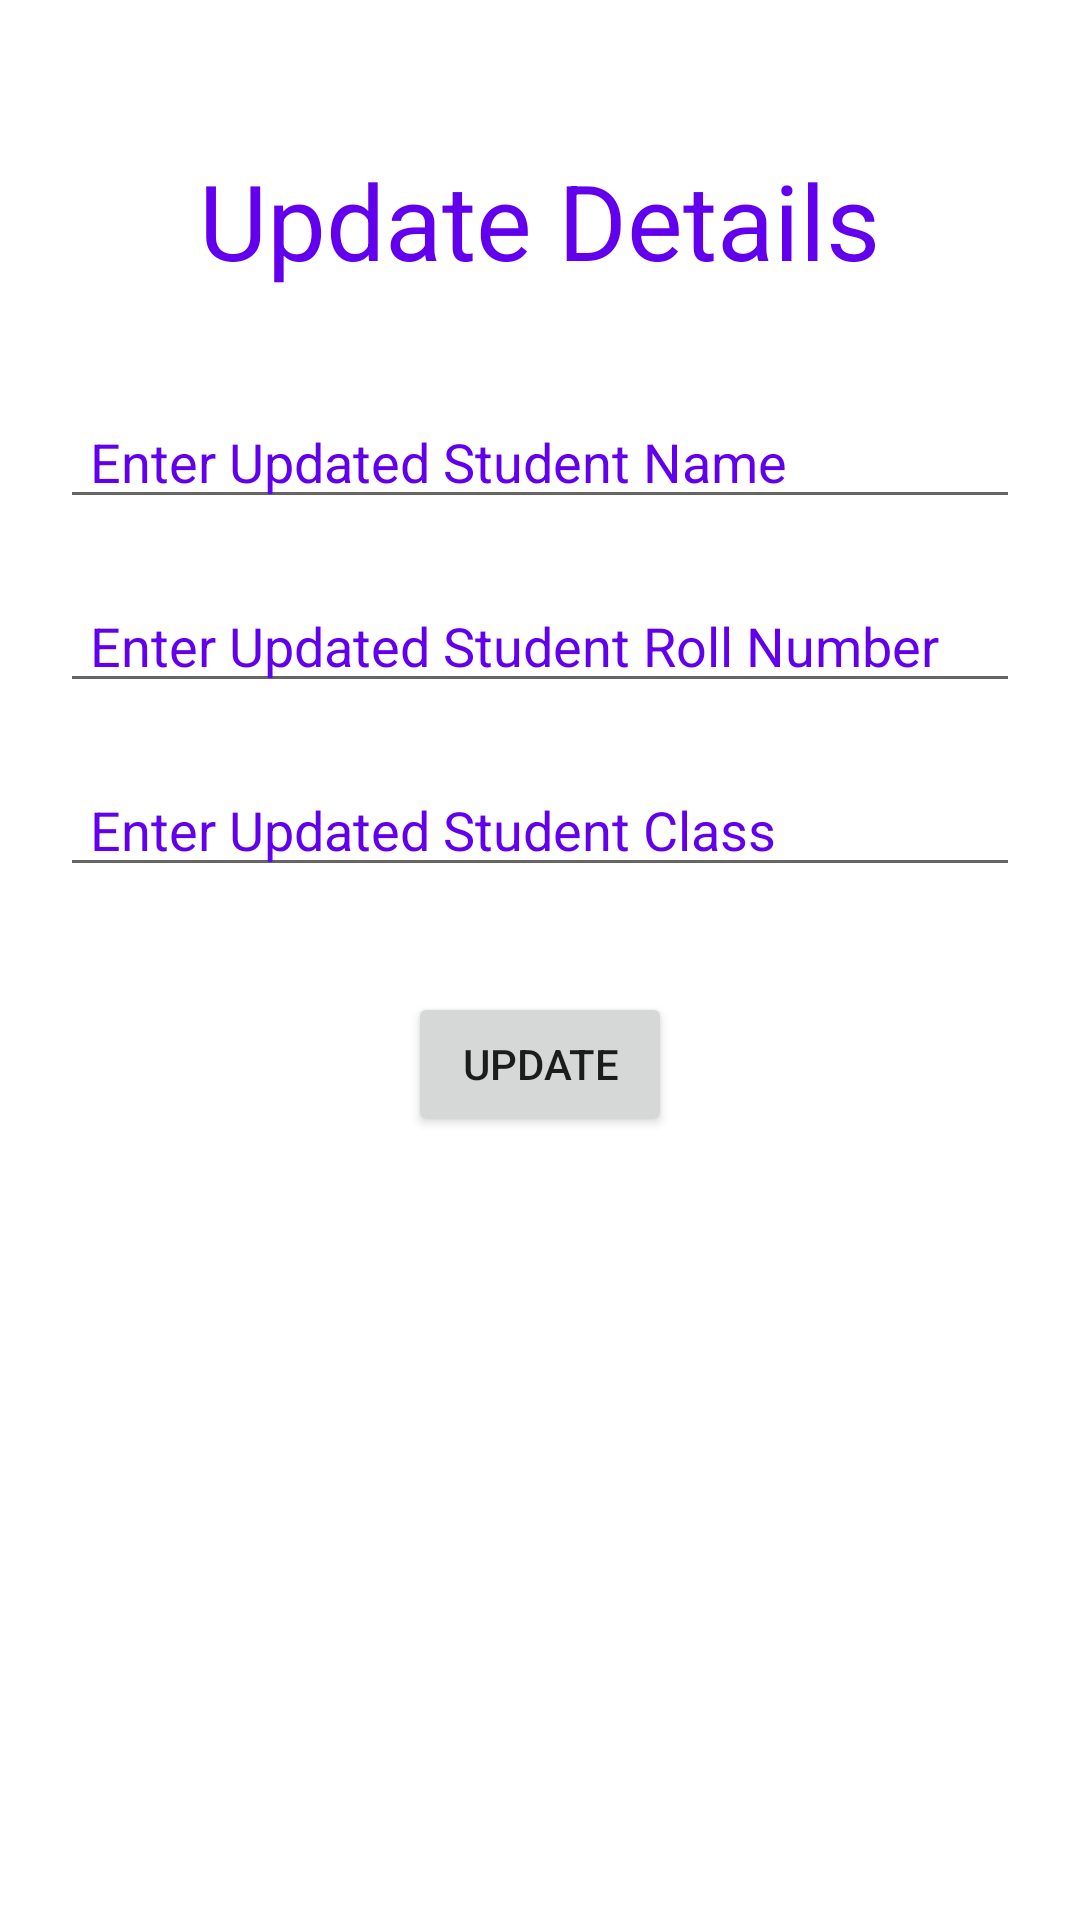

Reconstruct the res/layout file that produces this screen, plus the resources it refers to.
<!-- AndroidManifest.xml: application theme Theme.MySQLiteAppJava -->
<!-- res/layout/activity_update.xml -->
<?xml version="1.0" encoding="utf-8"?>
<LinearLayout xmlns:android="http://schemas.android.com/apk/res/android"
    xmlns:app="http://schemas.android.com/apk/res-auto"
    xmlns:tools="http://schemas.android.com/tools"
    android:layout_width="match_parent"
    android:layout_height="match_parent"
    android:orientation="vertical"
    tools:context=".UpdateActivity">

    <TextView
        android:layout_width="wrap_content"
        android:layout_height="wrap_content"
        android:text="Update Details"
        android:textSize="35dp"
        android:textColor="@color/purple_500"
        android:layout_gravity="center"
        android:layout_marginTop="50dp"
        />

    <EditText
        android:layout_width="match_parent"
        android:layout_height="wrap_content"
        android:id="@+id/edUpStuName"
        android:hint="Enter Updated Student Name"
        android:paddingLeft="10dp"
        android:textColorHint="@color/purple_500"
        android:layout_marginStart="20dp"
        android:layout_marginEnd="20dp"
        android:layout_marginTop="35dp"
        />
    <EditText
        android:layout_width="match_parent"
        android:layout_height="wrap_content"
        android:id="@+id/edUpStuRoll"
        android:hint="Enter Updated Student Roll Number"
        android:paddingLeft="10dp"
        android:textColorHint="@color/purple_500"
        android:layout_marginStart="20dp"
        android:layout_marginEnd="20dp"
        android:layout_marginTop="20dp"
        />
    <EditText
        android:layout_width="match_parent"
        android:layout_height="wrap_content"
        android:id="@+id/edUpStuClass"
        android:hint="Enter Updated Student Class"
        android:paddingLeft="10dp"
        android:textColorHint="@color/purple_500"
        android:layout_marginStart="20dp"
        android:layout_marginEnd="20dp"
        android:layout_marginTop="20dp"
        />

    <Button
        android:layout_width="wrap_content"
        android:layout_height="wrap_content"
        android:id="@+id/btnUpdate"
        android:text="Update"
        android:layout_gravity="center"
        android:layout_marginTop="35dp"
        />

</LinearLayout>
<!-- resources referenced by this layout -->
<resources>
  <style name="Theme.MySQLiteAppJava" parent="Theme.MaterialComponents.DayNight.DarkActionBar">
          
          <item name="colorPrimary">@color/purple_500</item>
          <item name="colorPrimaryVariant">@color/purple_700</item>
          <item name="colorOnPrimary">@color/white</item>
          
          <item name="colorSecondary">@color/teal_200</item>
          <item name="colorSecondaryVariant">@color/teal_700</item>
          <item name="colorOnSecondary">@color/black</item>
          
          <item name="android:statusBarColor" tools:targetApi="l">?attr/colorPrimaryVariant</item>
          
      </style>
  <!-- not gathered from this repository: default colours our renderer supplied (Android Studio template values) -->
  <color name="purple_500">#FF6200EE</color>
  <color name="purple_700">#FF3700B3</color>
  <color name="teal_200">#FF03DAC5</color>
  <color name="teal_700">#FF018786</color>
  <color name="black">#FF000000</color>
  <color name="white">#FFFFFFFF</color>
</resources>
